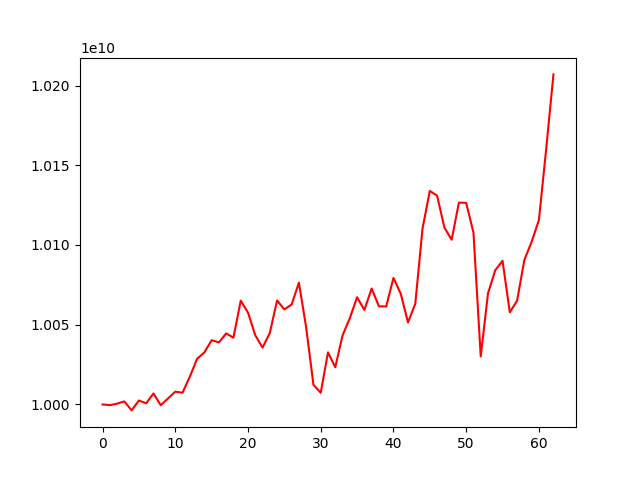

The data file committed next to this chart (first rows):
account_value, date, daily_return
10000000000, 2021-07-13, 
9999539778, 2021-07-14, -4.602222286242963e-05
10000465906, 2021-07-15, 9.261705611818272e-05
10001874569, 2021-07-16, 0.0001409
9996240842, 2021-07-19, -0.0005633
10002453811, 2021-07-20, 0.0006215
10000682580, 2021-07-21, -0.0001771
10006877672, 2021-07-22, 0.0006195
9999487321, 2021-07-23, -0.0007385
10003696487, 2021-07-26, 0.0004209
10008000204, 2021-07-27, 0.0004302
10007327085, 2021-07-28, -6.725808499263852e-05
10017366788, 2021-07-29, 0.001003
10028591818, 2021-07-30, 0.001121
10032580842, 2021-08-02, 0.0003978
10040256091, 2021-08-03, 0.000765
10038893043, 2021-08-04, -0.0001358
10044504713, 2021-08-05, 0.000559
10041864921, 2021-08-06, -0.0002628
10065049791, 2021-08-09, 0.002309
10057585734, 2021-08-10, -0.0007416
10043364212, 2021-08-11, -0.001414
10035624538, 2021-08-12, -0.0007706
10044821622, 2021-08-13, 0.0009164
10065128875, 2021-08-16, 0.002022
10059578626, 2021-08-17, -0.0005514
10062640888, 2021-08-18, 0.0003044
10076351373, 2021-08-19, 0.001363
10048174664, 2021-08-20, -0.002796
10012302287, 2021-08-23, -0.00357
10007285467, 2021-08-24, -0.0005011
10032622875, 2021-08-25, 0.002532
10023283948, 2021-08-26, -0.0009309
10043219790, 2021-08-27, 0.001989
10054061669, 2021-08-30, 0.00108
10067194396, 2021-08-31, 0.001306
10059231350, 2021-09-01, -0.000791
10072663356, 2021-09-06, 0.001335
10061528615, 2021-09-07, -0.001105
10061417702, 2021-09-08, -1.102341103009774e-05
10079308124, 2021-09-09, 0.001778
10069451057, 2021-09-10, -0.000978
10051418469, 2021-09-13, -0.001791
10063076359, 2021-09-14, 0.00116
10110403565, 2021-09-15, 0.004703
10133886174, 2021-09-16, 0.002323
10130919865, 2021-09-17, -0.0002927
10110962291, 2021-09-20, -0.00197
10103251200, 2021-09-21, -0.0007626
10126591144, 2021-09-22, 0.00231
10126380871, 2021-09-23, -2.0764422435259888e-05
10107754116, 2021-09-24, -0.001839
10030085786, 2021-09-27, -0.007684
10069644481, 2021-09-28, 0.003944
10084150288, 2021-09-29, 0.001441
10090071539, 2021-09-30, 0.0005872
10057763698, 2021-10-01, -0.003202
10065021188, 2021-10-04, 0.0007216
10090603278, 2021-10-05, 0.002542
10102001687, 2021-10-06, 0.00113
... 3 more rows
